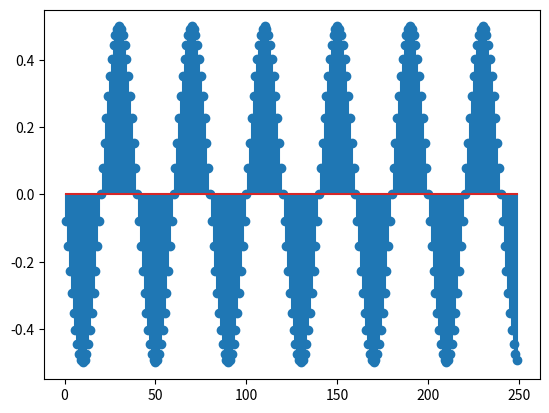

This figure's Python source:
import numpy as np
from matplotlib import pyplot as plt
n=np.arange(1,250)
F=250;Fs=10000;
s=0.5*np.cos(2*np.pi*F/Fs*n+np.pi/2)
plt.stem(n,s);plt.show()
